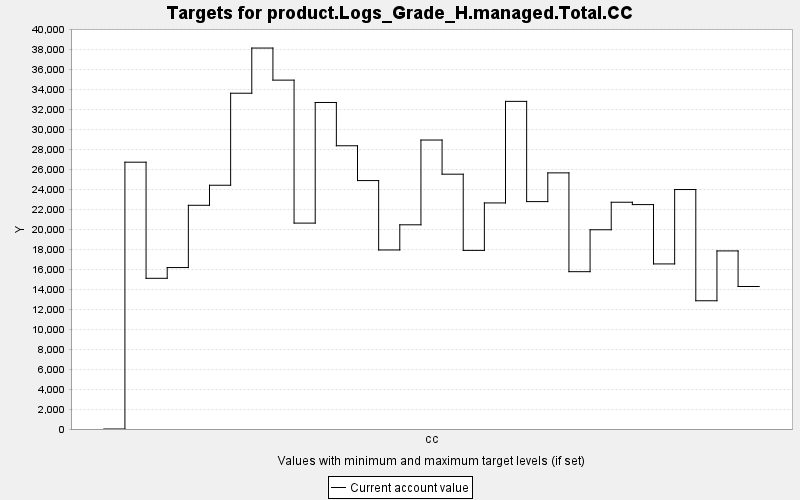

The data file committed next to this chart (first rows):
TARGET, PERIOD, YEAR, PERIODWIDTH, MINIMUM, MAXIMUM, MINWEIGHT, MAXWEIGHT, CURRENT, SUMMARY
product.Logs_Grade_H.managed.Total.CC, 0, 0, 10.0, 0.0, 10000, 1.0, 1.0, 0.0, 0.0
product.Logs_Grade_H.managed.Total.CC, 1, 10, 10.0, 0.0, 10000, 1.0, 1.0, 26684, 0.0
product.Logs_Grade_H.managed.Total.CC, 2, 20, 10.0, 0.0, 10000, 1.0, 1.0, 15071, 0.0
product.Logs_Grade_H.managed.Total.CC, 3, 30, 10.0, 0.0, 10000, 1.0, 1.0, 16146, 0.0
product.Logs_Grade_H.managed.Total.CC, 4, 40, 10.0, 0.0, 10000, 1.0, 1.0, 22373, 0.0
product.Logs_Grade_H.managed.Total.CC, 5, 50, 10.0, 0.0, 10000, 1.0, 1.0, 24378, 0.0
product.Logs_Grade_H.managed.Total.CC, 6, 60, 10.0, 0.0, 10000, 1.0, 1.0, 33580, 0.0
product.Logs_Grade_H.managed.Total.CC, 7, 70, 10.0, 0.0, 10000, 1.0, 1.0, 38099, 0.0
product.Logs_Grade_H.managed.Total.CC, 8, 80, 10.0, 0.0, 10000, 1.0, 1.0, 34891, 0.0
product.Logs_Grade_H.managed.Total.CC, 9, 90, 10.0, 0.0, 10000, 1.0, 1.0, 20591, 0.0
product.Logs_Grade_H.managed.Total.CC, 10, 100, 10.0, 0.0, 10000, 1.0, 1.0, 32655, 0.0
product.Logs_Grade_H.managed.Total.CC, 11, 110, 10.0, 0.0, 10000, 1.0, 1.0, 28326, 0.0
product.Logs_Grade_H.managed.Total.CC, 12, 120, 10.0, 0.0, 10000, 1.0, 1.0, 24845, 0.0
product.Logs_Grade_H.managed.Total.CC, 13, 130, 10.0, 0.0, 10000, 1.0, 1.0, 17905, 0.0
product.Logs_Grade_H.managed.Total.CC, 14, 140, 10.0, 0.0, 10000, 1.0, 1.0, 20422, 0.0
product.Logs_Grade_H.managed.Total.CC, 15, 150, 10.0, 0.0, 10000, 1.0, 1.0, 28899, 0.0
product.Logs_Grade_H.managed.Total.CC, 16, 160, 10.0, 0.0, 10000, 1.0, 1.0, 25484, 0.0
product.Logs_Grade_H.managed.Total.CC, 17, 170, 10.0, 0.0, 10000, 1.0, 1.0, 17863, 0.0
product.Logs_Grade_H.managed.Total.CC, 18, 180, 10.0, 0.0, 10000, 1.0, 1.0, 22608, 0.0
product.Logs_Grade_H.managed.Total.CC, 19, 190, 10.0, 0.0, 10000, 1.0, 1.0, 32766, 0.0
product.Logs_Grade_H.managed.Total.CC, 20, 200, 10.0, 0.0, 10000, 1.0, 1.0, 22741, 0.0
product.Logs_Grade_H.managed.Total.CC, 21, 210, 10.0, 0.0, 10000, 1.0, 1.0, 25615, 0.0
product.Logs_Grade_H.managed.Total.CC, 22, 220, 10.0, 0.0, 10000, 1.0, 1.0, 15734, 0.0
product.Logs_Grade_H.managed.Total.CC, 23, 230, 10.0, 0.0, 10000, 1.0, 1.0, 19925, 0.0
product.Logs_Grade_H.managed.Total.CC, 24, 240, 10.0, 0.0, 10000, 1.0, 1.0, 22678, 0.0
product.Logs_Grade_H.managed.Total.CC, 25, 250, 10.0, 0.0, 10000, 1.0, 1.0, 22443, 0.0
product.Logs_Grade_H.managed.Total.CC, 26, 260, 10.0, 0.0, 10000, 1.0, 1.0, 16509, 0.0
product.Logs_Grade_H.managed.Total.CC, 27, 270, 10.0, 0.0, 10000, 1.0, 1.0, 23949, 0.0
product.Logs_Grade_H.managed.Total.CC, 28, 280, 10.0, 0.0, 10000, 1.0, 1.0, 12825, 0.0
product.Logs_Grade_H.managed.Total.CC, 29, 290, 10.0, 0.0, 10000, 1.0, 1.0, 17810, 0.0
product.Logs_Grade_H.managed.Total.CC, 30, 300, 10.0, 0.0, 10000, 1.0, 1.0, 14252, 0.0
